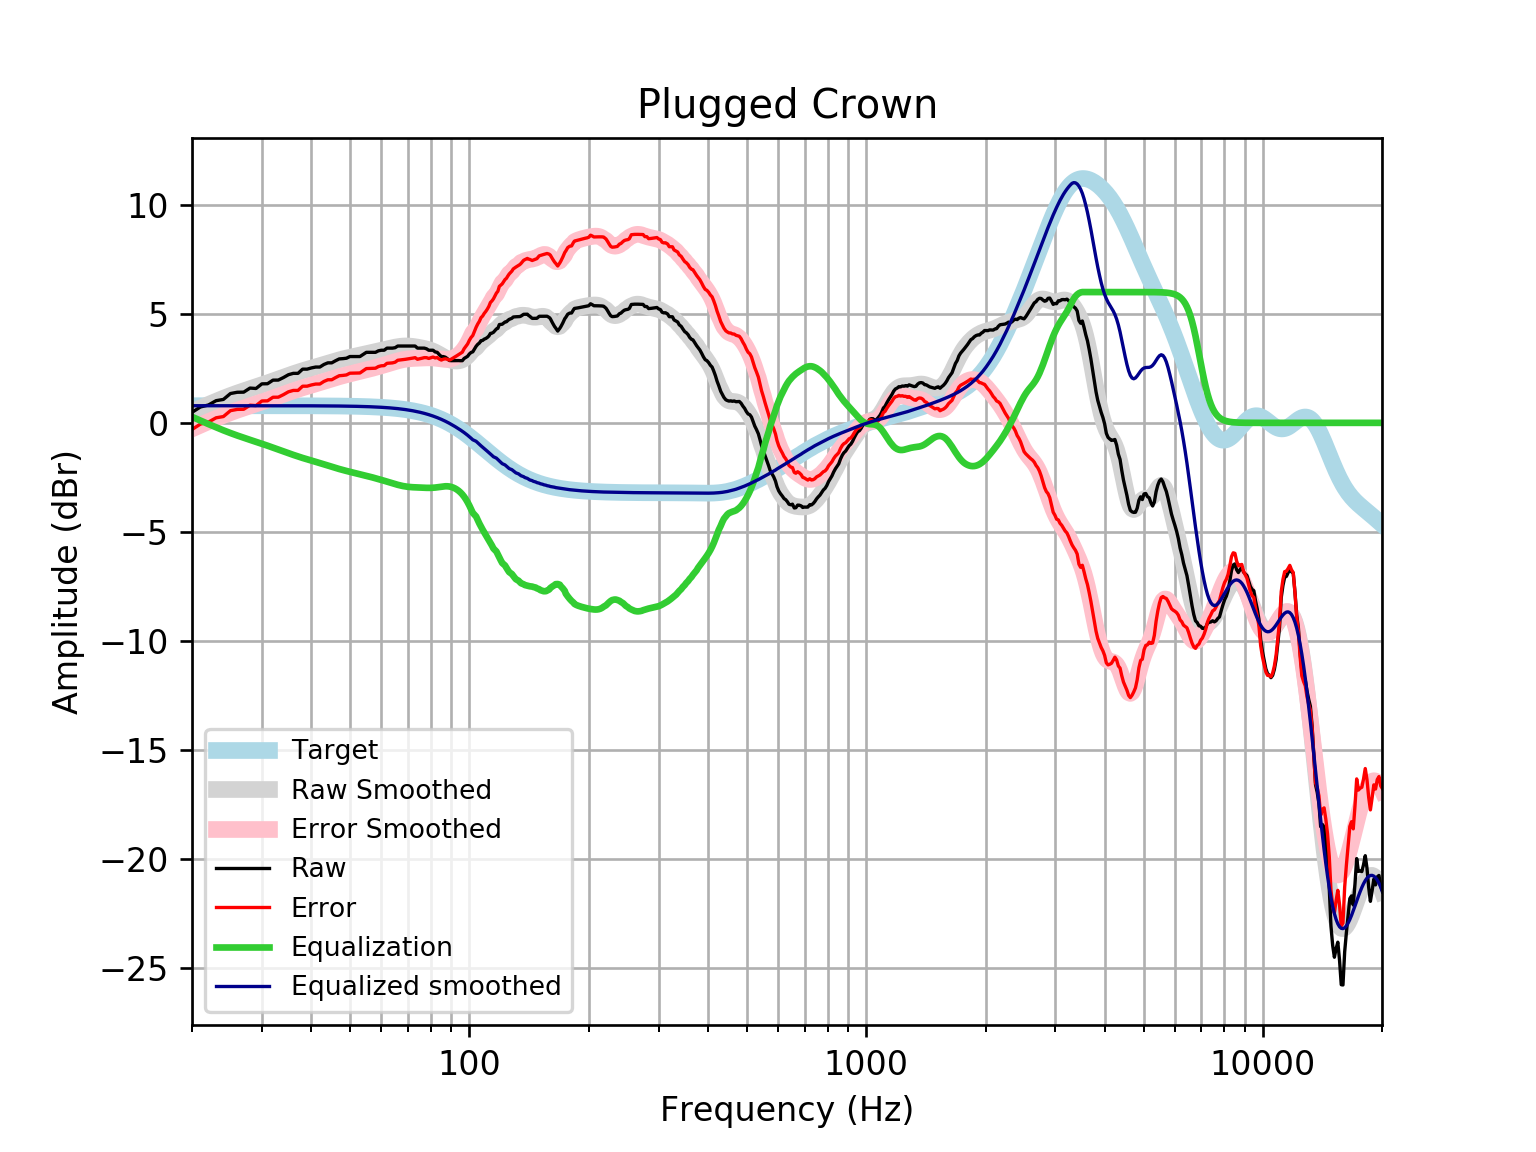

The table this chart was drawn from, first rows:
frequency, raw, error, smoothed, error_smoothed, equalization, equalized_raw, equalized_smoothed, target
20, 0.4816, -0.3043, 0.5095, -0.2763, 0.2763, 0.7579, 0.7859, 0.7859
21, 0.728, -0.05786, 0.6818, -0.1041, 0.1041, 0.8321, 0.7859, 0.7859
22, 0.8194, 0.03357, 0.8425, 0.0566, -0.0566, 0.7628, 0.7859, 0.7858
23, 1.017, 0.2315, 0.9915, 0.2056, -0.2056, 0.8116, 0.7858, 0.7858
24, 1.075, 0.2893, 1.129, 0.3431, -0.3431, 0.732, 0.7858, 0.7858
25, 1.345, 0.5594, 1.253, 0.4674, -0.4674, 0.8777, 0.7857, 0.7857
26, 1.403, 0.6173, 1.366, 0.5803, -0.5803, 0.8226, 0.7857, 0.7857
27, 1.409, 0.623, 1.469, 0.6836, -0.6836, 0.725, 0.7856, 0.7856
28, 1.596, 0.8103, 1.565, 0.7795, -0.7795, 0.8163, 0.7855, 0.7855
29, 1.576, 0.7911, 1.656, 0.8708, -0.8708, 0.7057, 0.7854, 0.7854
30, 1.789, 1.003, 1.745, 0.9596, -0.9596, 0.829, 0.7852, 0.7852
31, 1.795, 1.01, 1.833, 1.048, -1.048, 0.7472, 0.785, 0.785
32, 1.959, 1.174, 1.92, 1.135, -1.135, 0.8239, 0.7848, 0.7848
33, 1.962, 1.178, 2.007, 1.222, -1.222, 0.7398, 0.7846, 0.7846
34, 2.078, 1.294, 2.092, 1.308, -1.308, 0.7699, 0.7843, 0.7843
35, 2.208, 1.424, 2.175, 1.391, -1.391, 0.8174, 0.7839, 0.7839
36, 2.271, 1.487, 2.252, 1.469, -1.469, 0.8018, 0.7835, 0.7835
37, 2.271, 1.488, 2.325, 1.542, -1.542, 0.7287, 0.783, 0.783
38, 2.464, 1.681, 2.392, 1.61, -1.61, 0.854, 0.7824, 0.7824
39, 2.464, 1.682, 2.454, 1.672, -1.672, 0.7912, 0.7818, 0.7818
40, 2.521, 1.74, 2.512, 1.731, -1.731, 0.7891, 0.781, 0.781
41, 2.56, 1.78, 2.569, 1.788, -1.788, 0.7715, 0.7801, 0.7801
42, 2.56, 1.781, 2.624, 1.845, -1.845, 0.7152, 0.7791, 0.7791
43, 2.678, 1.9, 2.679, 1.901, -1.901, 0.7767, 0.778, 0.7779
44, 2.753, 1.976, 2.734, 1.957, -1.957, 0.7954, 0.7766, 0.7766
45, 2.753, 1.978, 2.788, 2.013, -2.013, 0.7398, 0.7752, 0.7751
46, 2.849, 2.076, 2.84, 2.067, -2.067, 0.7826, 0.7735, 0.7734
47, 2.934, 2.162, 2.889, 2.117, -2.117, 0.8166, 0.7715, 0.7715
48, 2.946, 2.176, 2.933, 2.164, -2.164, 0.782, 0.7694, 0.7694
49, 2.965, 2.198, 2.973, 2.206, -2.206, 0.7584, 0.767, 0.767
50, 3.042, 2.278, 3.01, 2.245, -2.245, 0.7968, 0.7643, 0.7642
51, 3.042, 2.281, 3.043, 2.282, -2.282, 0.7598, 0.7612, 0.7612
52, 3.042, 2.284, 3.076, 2.318, -2.318, 0.7239, 0.7579, 0.7578
53, 3.042, 2.288, 3.108, 2.354, -2.354, 0.6879, 0.7541, 0.7541
54, 3.138, 2.389, 3.141, 2.391, -2.391, 0.7477, 0.7499, 0.7499
55, 3.235, 2.49, 3.173, 2.428, -2.428, 0.8068, 0.7453, 0.7453
56, 3.235, 2.495, 3.206, 2.466, -2.466, 0.769, 0.7402, 0.7401
57, 3.235, 2.5, 3.238, 2.504, -2.504, 0.7311, 0.7345, 0.7345
58, 3.235, 2.507, 3.27, 2.542, -2.542, 0.6931, 0.7283, 0.7283
59, 3.305, 2.583, 3.301, 2.58, -2.58, 0.7247, 0.7215, 0.7215
60, 3.331, 2.617, 3.332, 2.618, -2.618, 0.7133, 0.714, 0.714
61, 3.331, 2.626, 3.362, 2.656, -2.656, 0.6748, 0.7058, 0.7058
62, 3.428, 2.731, 3.392, 2.695, -2.695, 0.7325, 0.6969, 0.6969
63, 3.428, 2.741, 3.421, 2.734, -2.734, 0.6937, 0.6871, 0.6871
64, 3.428, 2.751, 3.449, 2.772, -2.772, 0.6556, 0.6765, 0.6765
65, 3.447, 2.782, 3.474, 2.809, -2.809, 0.6386, 0.665, 0.665
66, 3.524, 2.872, 3.495, 2.842, -2.842, 0.6817, 0.6525, 0.6525
67, 3.524, 2.885, 3.512, 2.872, -2.872, 0.6517, 0.639, 0.639
68, 3.524, 2.9, 3.523, 2.898, -2.898, 0.6261, 0.6244, 0.6244
69, 3.524, 2.915, 3.527, 2.919, -2.919, 0.6055, 0.6087, 0.6087
70, 3.524, 2.932, 3.526, 2.934, -2.934, 0.5898, 0.5918, 0.5918
71, 3.524, 2.951, 3.519, 2.946, -2.946, 0.5785, 0.5736, 0.5736
72, 3.524, 2.97, 3.508, 2.953, -2.953, 0.5708, 0.5541, 0.5541
73, 3.524, 2.991, 3.492, 2.959, -2.959, 0.5653, 0.5333, 0.5333
74, 3.429, 2.918, 3.474, 2.963, -2.963, 0.4654, 0.511, 0.511
75, 3.428, 2.94, 3.455, 2.968, -2.968, 0.4601, 0.4873, 0.4873
76, 3.428, 2.966, 3.434, 2.972, -2.972, 0.4554, 0.462, 0.4621
77, 3.428, 2.993, 3.412, 2.977, -2.977, 0.4507, 0.4352, 0.4353
78, 3.397, 2.99, 3.388, 2.981, -2.981, 0.4161, 0.4068, 0.4068
79, 3.331, 2.954, 3.36, 2.983, -2.983, 0.3479, 0.3767, 0.3768
... 553 more rows
